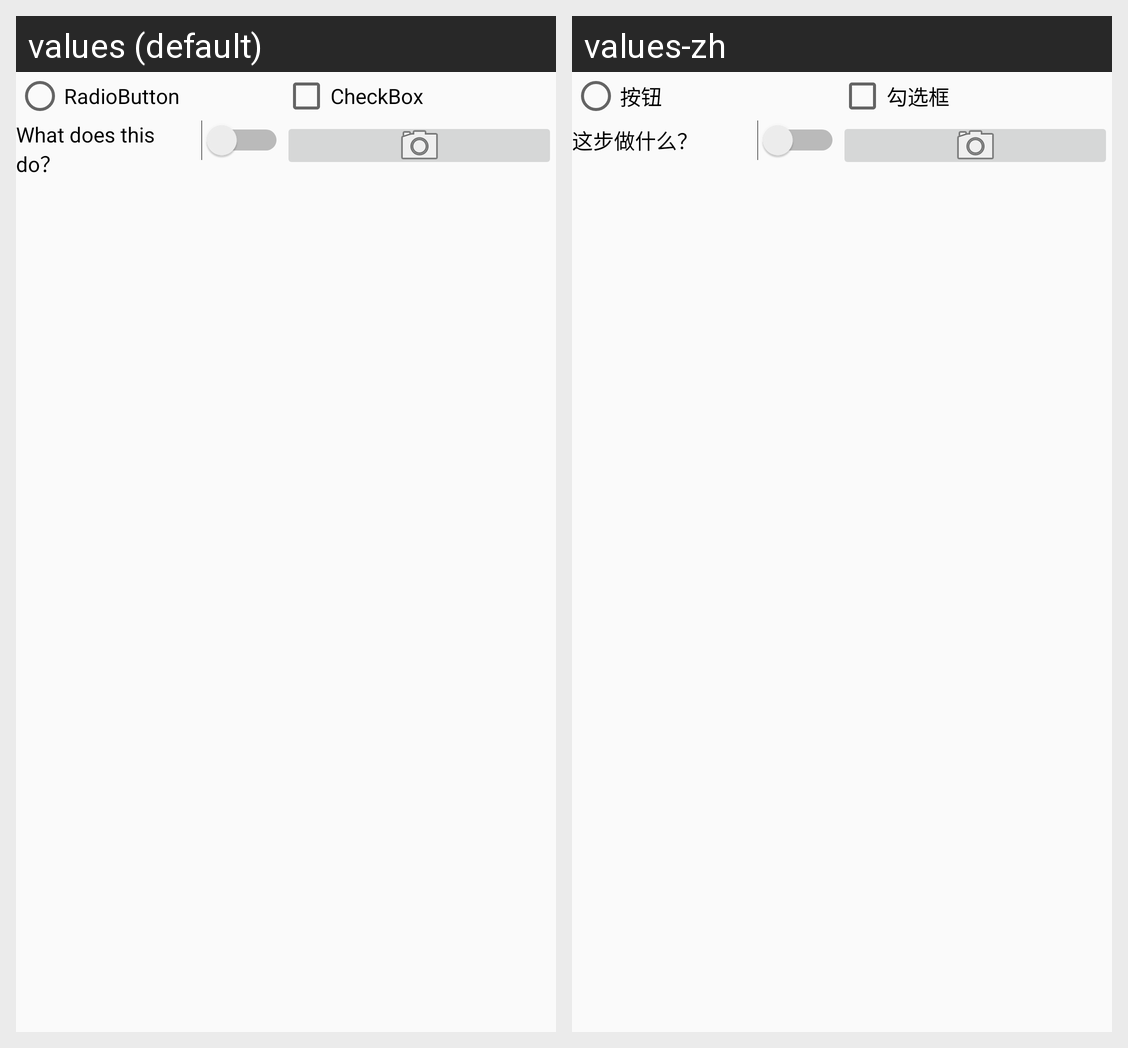

For this localized Android screen grid, give each drawn string resource with its value in every locale shown.
Android screen res/layout/activity_list_items.xml rendered under 2 locales, left to right: values (default), values-zh. Device: Nexus 5 (rendered at 1080×1920; each locale shown at half size, 540×960, under a caption strip naming it); theme Theme.AppCompat.Light.NoActionBar.
Strings drawn on this screen, with the default value and each locale's value (text and hints the layout hard-codes, and strings that could not be matched under every locale, appear in the picture but are not listed):

RadioButton
  values: RadioButton
  values-zh: 按钮

CheckBox
  values: CheckBox
  values-zh: 勾选框

SwitchText
  values: What does this do？
  values-zh: 这步做什么？
